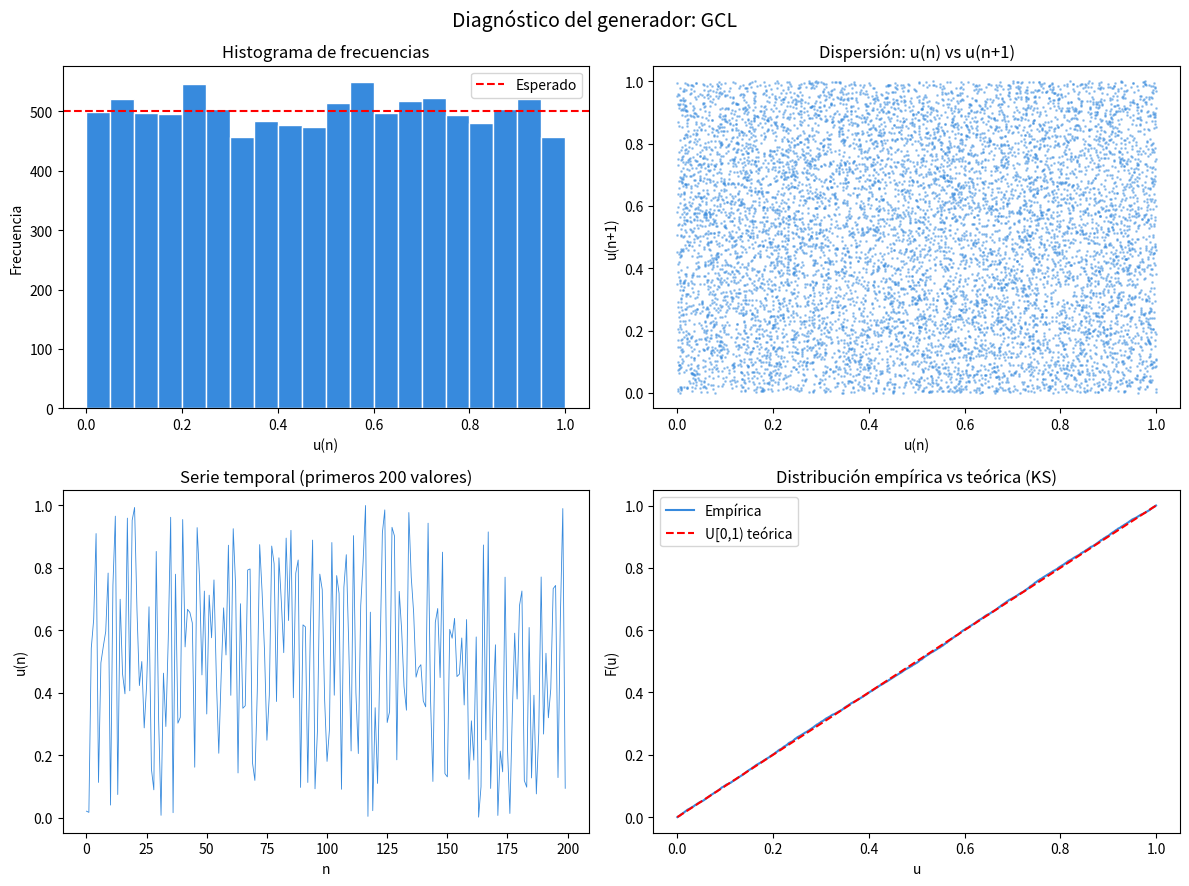
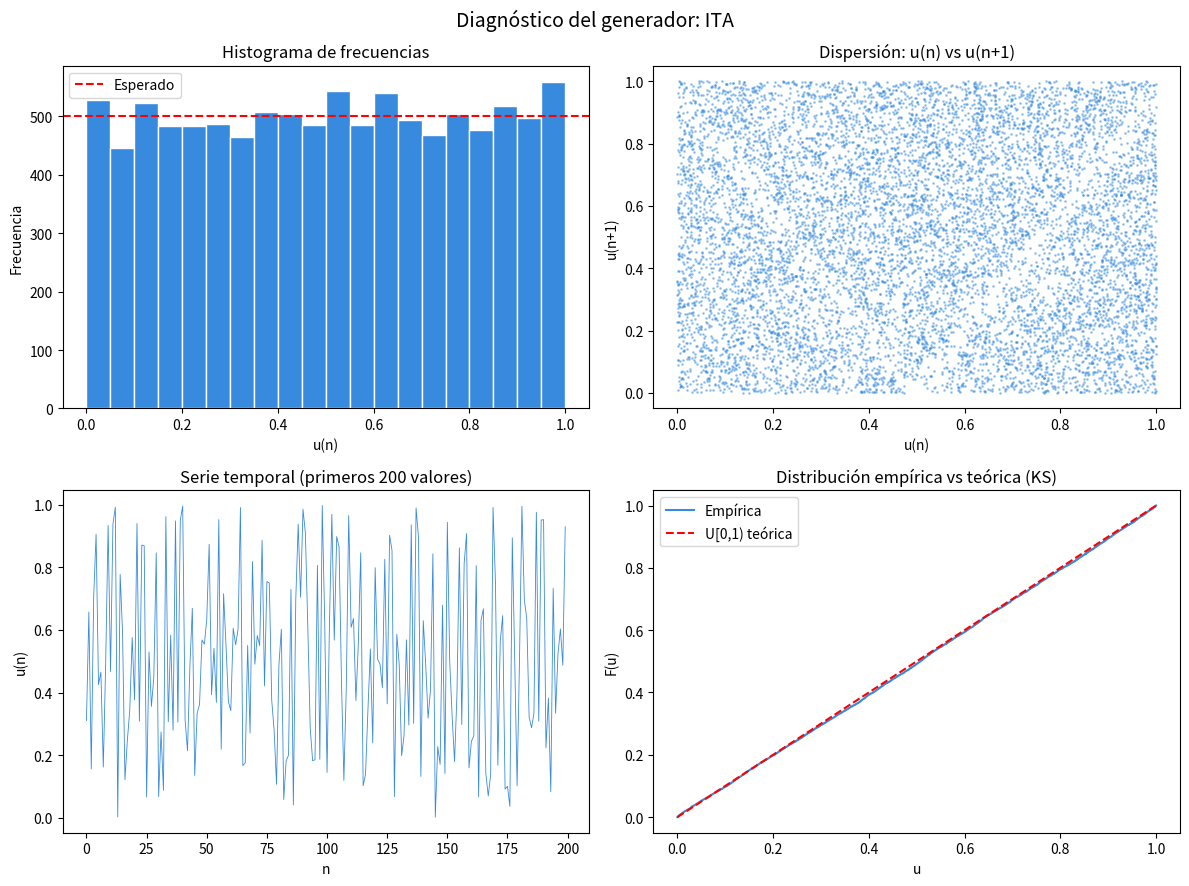
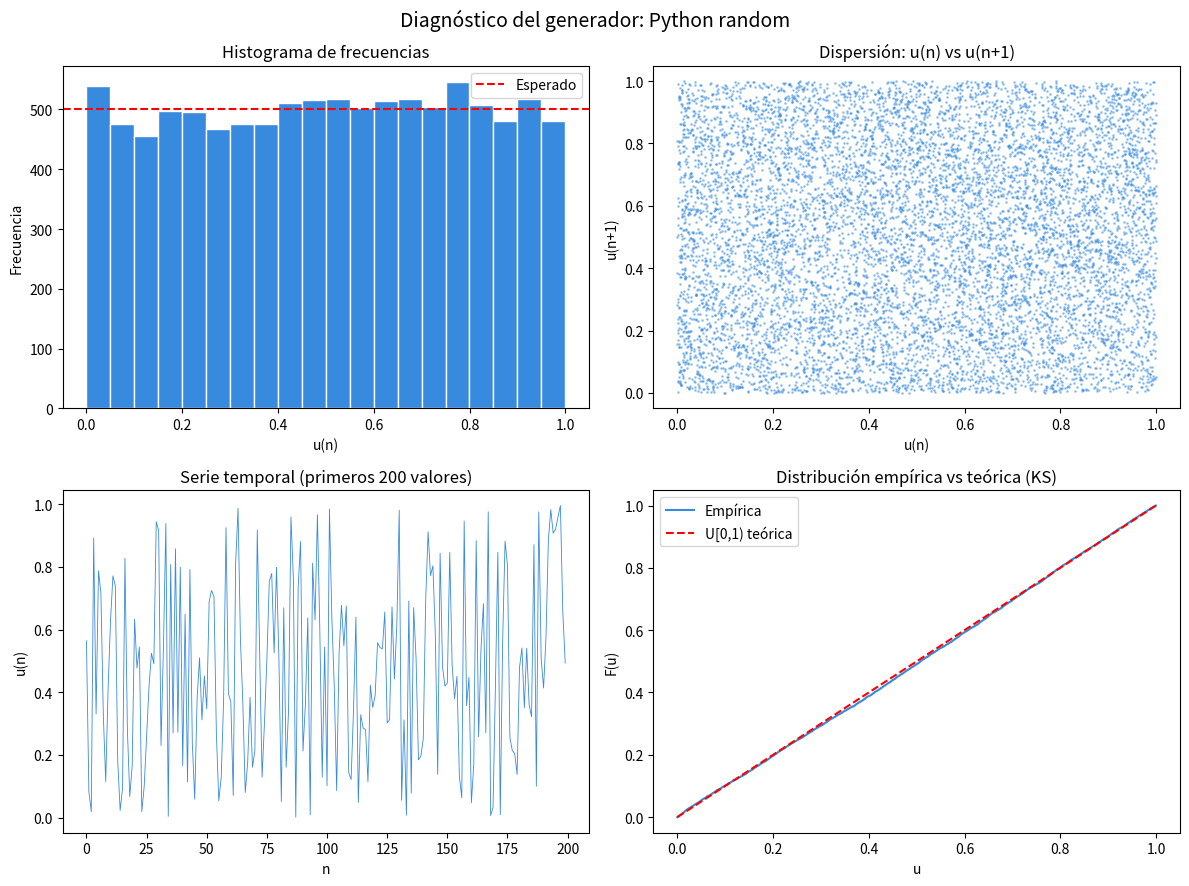

Write the Python code that produced these figures, in order.
"""
Simulador de Generadores Pseudoaleatorios - PROYECTO UNIFICADO

Este script integra en un único archivo:
- Generadores pseudoaleatorios (GCL, ITA, Python random)
- Pruebas estadísticas (Chi-cuadrado, Runs, KS, Autocorrelación)
- Gráficos diagnósticos y tabla comparativa

Requisitos: pip install numpy scipy matplotlib
Uso: python simulador_pseudoaleatorio.py
"""

import numpy as np
import random
import math
import matplotlib.pyplot as plt
from scipy import stats


# ============================================================================
# GENERADORES PSEUDOALEATORIOS
# ============================================================================

def gcl(semilla: int, n: int,
        a: int = 1_664_525,
        c: int = 1_013_904_223,
        m: int = 2**32) -> list[float]:
    """
    Generador Congruencial Lineal (GCL)
    ====================================
    Fórmula: X(n+1) = (a * X(n) + c) mod m
             u(n)   = X(n) / m          ∈ [0, 1)
    
    Parámetros por defecto (Numerical Recipes):
        a = 1_664_525
        c = 1_013_904_223
        m = 2**32
    """
    numeros = []
    x = semilla
    for _ in range(n):
        x = (a * x + c) % m
        numeros.append(x / m)
    return numeros


def ita(s0: int, s1: int, s2: int, n: int,
        xrn: float = 1.9,
        normalizar: bool = True) -> list[float]:
    """
    Generador Itamaracá (ITA) — versión simplificada
    ==================================================
    Algoritmo:
        Paso 1 — Pn (n Process): Pn = |S2 - S0|
        Paso 2 — Cálculo final: FRNSn = |N - (Pn * Xrn)|
    
    Normalización: u(n) = FRNSn / N
    """
    if not (1 <= s0 <= n and 1 <= s1 <= n and 1 <= s2 <= n):
        raise ValueError(f"Las semillas deben estar en el rango [1, {n}].")
    
    numeros = []
    a, b, c = s0, s1, s2
    
    for _ in range(n):
        pn = abs(c - a)                    # Paso 1: Pn = |S2 - S0|
        frns = abs(n - (pn * xrn))         # Paso 2: FRNSn = |N - Pn * Xrn|
        frns = max(1, min(n, round(frns))) # Clamp a [1, N]
        
        numeros.append(frns / n if normalizar else frns)
        
        # Desplazamiento de semillas
        a, b, c = b, c, frns
    
    return numeros


# ============================================================================
# PRUEBAS ESTADÍSTICAS
# ============================================================================

def prueba_chi_cuadrado(datos: list[float],
                        k: int = 10,
                        alpha: float = 0.05) -> dict:
    """
    Prueba Chi-cuadrado
    ====================
    Evalúa uniformidad: divide [0,1) en k intervalos y compara
    frecuencias observadas con la esperada n/k.
    
    H0: los datos siguen una distribución uniforme U[0,1).
    Se rechaza H0 si p_valor < alpha.
    """
    n = len(datos)
    observado, _ = np.histogram(datos, bins=k, range=(0, 1))
    esperado = np.full(k, n / k)
    
    chi2, p_valor = stats.chisquare(f_obs=observado, f_exp=esperado)
    
    return {
        "prueba": "Chi-cuadrado",
        "estadistico": round(chi2, 4),
        "grados_libertad": k - 1,
        "p_valor": round(p_valor, 4),
        "alpha": alpha,
        "resultado": "Aprobada" if p_valor > alpha else "Rechazada",
        "observado": observado.tolist(),
        "esperado_por_bin": round(n / k, 2),
    }


def prueba_runs(datos: list[float], alpha: float = 0.05) -> dict:
    """
    Runs Test (Prueba de Rachas)
    =============================
    Evalúa independencia: clasifica cada valor como sobre o bajo
    la mediana y cuenta las rachas. Una cantidad de rachas muy
    alta o muy baja indica dependencia entre valores consecutivos.
    
    H0: la secuencia es aleatoria (independiente).
    Se rechaza H0 si p_valor < alpha.
    """
    mediana = np.median(datos)
    binario = [1 if v >= mediana else 0 for v in datos]
    
    n = len(binario)
    n1 = sum(binario)
    n2 = n - n1
    
    rachas = 1
    for i in range(1, n):
        if binario[i] != binario[i - 1]:
            rachas += 1
    
    mu_r = (2 * n1 * n2) / n + 1
    sigma2_r = (2 * n1 * n2 * (2 * n1 * n2 - n)) / (n**2 * (n - 1))
    
    z = (rachas - mu_r) / math.sqrt(sigma2_r)
    p_valor = 2 * (1 - stats.norm.cdf(abs(z)))
    
    return {
        "prueba": "Runs Test",
        "rachas_observadas": rachas,
        "rachas_esperadas": round(mu_r, 4),
        "estadistico_Z": round(z, 4),
        "p_valor": round(p_valor, 4),
        "alpha": alpha,
        "resultado": "Aprobada" if p_valor > alpha else "Rechazada",
    }


def prueba_ks(datos: list[float], alpha: float = 0.05) -> dict:
    """
    Prueba de Kolmogorov-Smirnov (KS)
    ===================================
    Evalúa ajuste: compara la función de distribución empírica
    con la teórica U[0,1) usando el estadístico D = max|F_n(x) - F(x)|
    
    H0: los datos provienen de una distribución U[0,1).
    Se rechaza H0 si D >= valor crítico.
    """
    n = len(datos)
    d_stat, p_valor = stats.kstest(datos, "uniform")
    
    # Valor crítico tabular para alpha = 0.05
    critico = 1.36 / math.sqrt(n)
    
    return {
        "prueba": "Kolmogorov-Smirnov",
        "estadistico_D": round(d_stat, 4),
        "valor_critico": round(critico, 4),
        "p_valor": round(p_valor, 4),
        "alpha": alpha,
        "resultado": "Aprobada" if d_stat < critico else "Rechazada",
    }


def prueba_autocorrelacion(datos: list[float],
                           lag: int = 1,
                           alpha: float = 0.05) -> dict:
    """
    Autocorrelación
    ===============
    Evalúa independencia temporal: calcula el coeficiente de
    correlación entre la secuencia y ella misma desplazada lag
    posiciones. Valores cercanos a 0 indican independencia.
    
    H0: no existe autocorrelación significativa para el lag dado.
    Se rechaza H0 si p_valor < alpha.
    """
    arr = np.array(datos)
    n = len(arr)
    
    r = np.corrcoef(arr[:-lag], arr[lag:])[0, 1]
    
    z = r * math.sqrt(n - lag)
    p_valor = 2 * (1 - stats.norm.cdf(abs(z)))
    
    return {
        "prueba": f"Autocorrelación (lag={lag})",
        "coeficiente_r": round(r, 4),
        "estadistico_Z": round(z, 4),
        "p_valor": round(p_valor, 4),
        "alpha": alpha,
        "resultado": "Aprobada" if p_valor > alpha else "Rechazada",
    }


# ============================================================================
# GRÁFICOS DIAGNÓSTICOS
# ============================================================================

def graficar(datos: list[float], nombre: str = "Generador") -> None:
    """
    Función genérica de diagnóstico visual para generadores pseudoaleatorios.
    Aplicable a cualquier secuencia de valores en [0, 1).
    
    Gráficos generados:
        1. Histograma de frecuencias
        2. Diagrama de dispersión u(n) vs u(n+1)
        3. Serie temporal (primeros 200 valores)
        4. Distribución empírica vs teórica U[0,1) (KS)
    """
    n = len(datos)
    fig, axs = plt.subplots(2, 2, figsize=(12, 9))
    fig.suptitle(f"Diagnóstico del generador: {nombre}", fontsize=14)
    
    # 1. Histograma de frecuencias
    bins = 20
    axs[0, 0].hist(datos, bins=bins, edgecolor="white", color="#378ADD")
    axs[0, 0].axhline(n / bins, color="red", linestyle="--", label="Esperado")
    axs[0, 0].set_title("Histograma de frecuencias")
    axs[0, 0].set_xlabel("u(n)")
    axs[0, 0].set_ylabel("Frecuencia")
    axs[0, 0].legend()
    
    # 2. Diagrama de dispersión u(n) vs u(n+1)
    axs[0, 1].scatter(datos[:-1], datos[1:], s=1, alpha=0.4, color="#378ADD")
    axs[0, 1].set_title("Dispersión: u(n) vs u(n+1)")
    axs[0, 1].set_xlabel("u(n)")
    axs[0, 1].set_ylabel("u(n+1)")
    
    # 3. Serie temporal (primeros 200 valores)
    axs[1, 0].plot(datos[:200], linewidth=0.6, color="#378ADD")
    axs[1, 0].set_title("Serie temporal (primeros 200 valores)")
    axs[1, 0].set_xlabel("n")
    axs[1, 0].set_ylabel("u(n)")
    
    # 4. Distribución empírica vs teórica U[0,1)
    sorted_data = np.sort(datos)
    empirical = np.arange(1, n + 1) / n
    axs[1, 1].plot(sorted_data, empirical, label="Empírica", color="#378ADD")
    axs[1, 1].plot([0, 1], [0, 1], "r--", label="U[0,1) teórica")
    axs[1, 1].set_title("Distribución empírica vs teórica (KS)")
    axs[1, 1].set_xlabel("u")
    axs[1, 1].set_ylabel("F(u)")
    axs[1, 1].legend()
    
    plt.tight_layout()
    nombre_archivo = f"{nombre.lower().replace(' ', '_')}_diagnostico.png"
    plt.savefig(nombre_archivo, dpi=150)
    plt.show()
    print(f"Figura guardada: {nombre_archivo}")


# ============================================================================
# PROGRAMA PRINCIPAL
# ============================================================================

def main():
    # Parametros
    N = 10_000
    
    GENERADORES = {
        "GCL": gcl(semilla=12345, n=N),
        "ITA": ita(s0=4120, s1=1300, s2=490, n=N),
        "Python random": [random.random() for _ in range(N)],
    }
    
    PRUEBAS = [
        prueba_chi_cuadrado,
        prueba_runs,
        prueba_ks,
        prueba_autocorrelacion,
    ]
    
    # Ejecucion
    for nombre, datos in GENERADORES.items():
        
        print("=" * 50)
        print(f" {nombre} — Resumen estadístico")
        print("=" * 50)
        print(f"  N        : {N}")
        print(f"  Media    : {np.mean(datos):.4f}  (esperado ≈ 0.5000)")
        print(f"  Desvío   : {np.std(datos):.4f}  (esperado ≈ 0.2887)")
        print(f"  Mínimo   : {min(datos):.4f}")
        print(f"  Máximo   : {max(datos):.4f}")
        
        print("\n── Pruebas de calidad ──\n")
        for funcion in PRUEBAS:
            p = funcion(datos)
            estado = "✓" if p["resultado"] == "Aprobada" else "✗"
            print(f"  [{estado}] {p['prueba']}")
            for k, v in p.items():
                if k not in ("prueba", "resultado", "observado"):
                    print(f"       {k}: {v}")
            print()
        
        graficar(datos, nombre=nombre)
    
    # Tabla comparativa
    print("\n" + "=" * 50)
    print(" Tabla Comparativa")
    print("=" * 50)
    
    COL = 18
    
    def separador():
        print("─" * (22 + COL * len(GENERADORES)))
    
    print(f"\n{'Prueba':<22}", end="")
    for nombre in GENERADORES:
        print(f"{nombre:^{COL}}", end="")
    print()
    separador()
    
    for funcion in PRUEBAS:
        nombre_prueba = funcion.__name__.replace("prueba_", "").replace("_", " ").title()
        if nombre_prueba == "Chi Cuadrado":
            nombre_prueba = "Chi-cuadrado"
        elif nombre_prueba == "Ks":
            nombre_prueba = "Kolmogorov-Smirnov"
        elif nombre_prueba == "Autocorrelacion":
            nombre_prueba = "Autocorrelación"
        elif nombre_prueba == "Runs":
            nombre_prueba = "Runs Test"
        
        print(f"{'  ' + nombre_prueba + ' (p)':<22}", end="")
        for datos in GENERADORES.values():
            res = funcion(datos)
            p = res.get("p_valor", res.get("estadistico_D", "—"))
            print(f"{str(p):^{COL}}", end="")
        print()
        
        print(f"{'  resultado':<22}", end="")
        for datos in GENERADORES.values():
            res = funcion(datos)
            print(f"{res['resultado']:^{COL}}", end="")
        print()
        separador()
    
    print("\nNota: 'Aprobada' indica que no hay evidencia para rechazar H0 (p > 0.05).\n")


if __name__ == "__main__":
    main()
